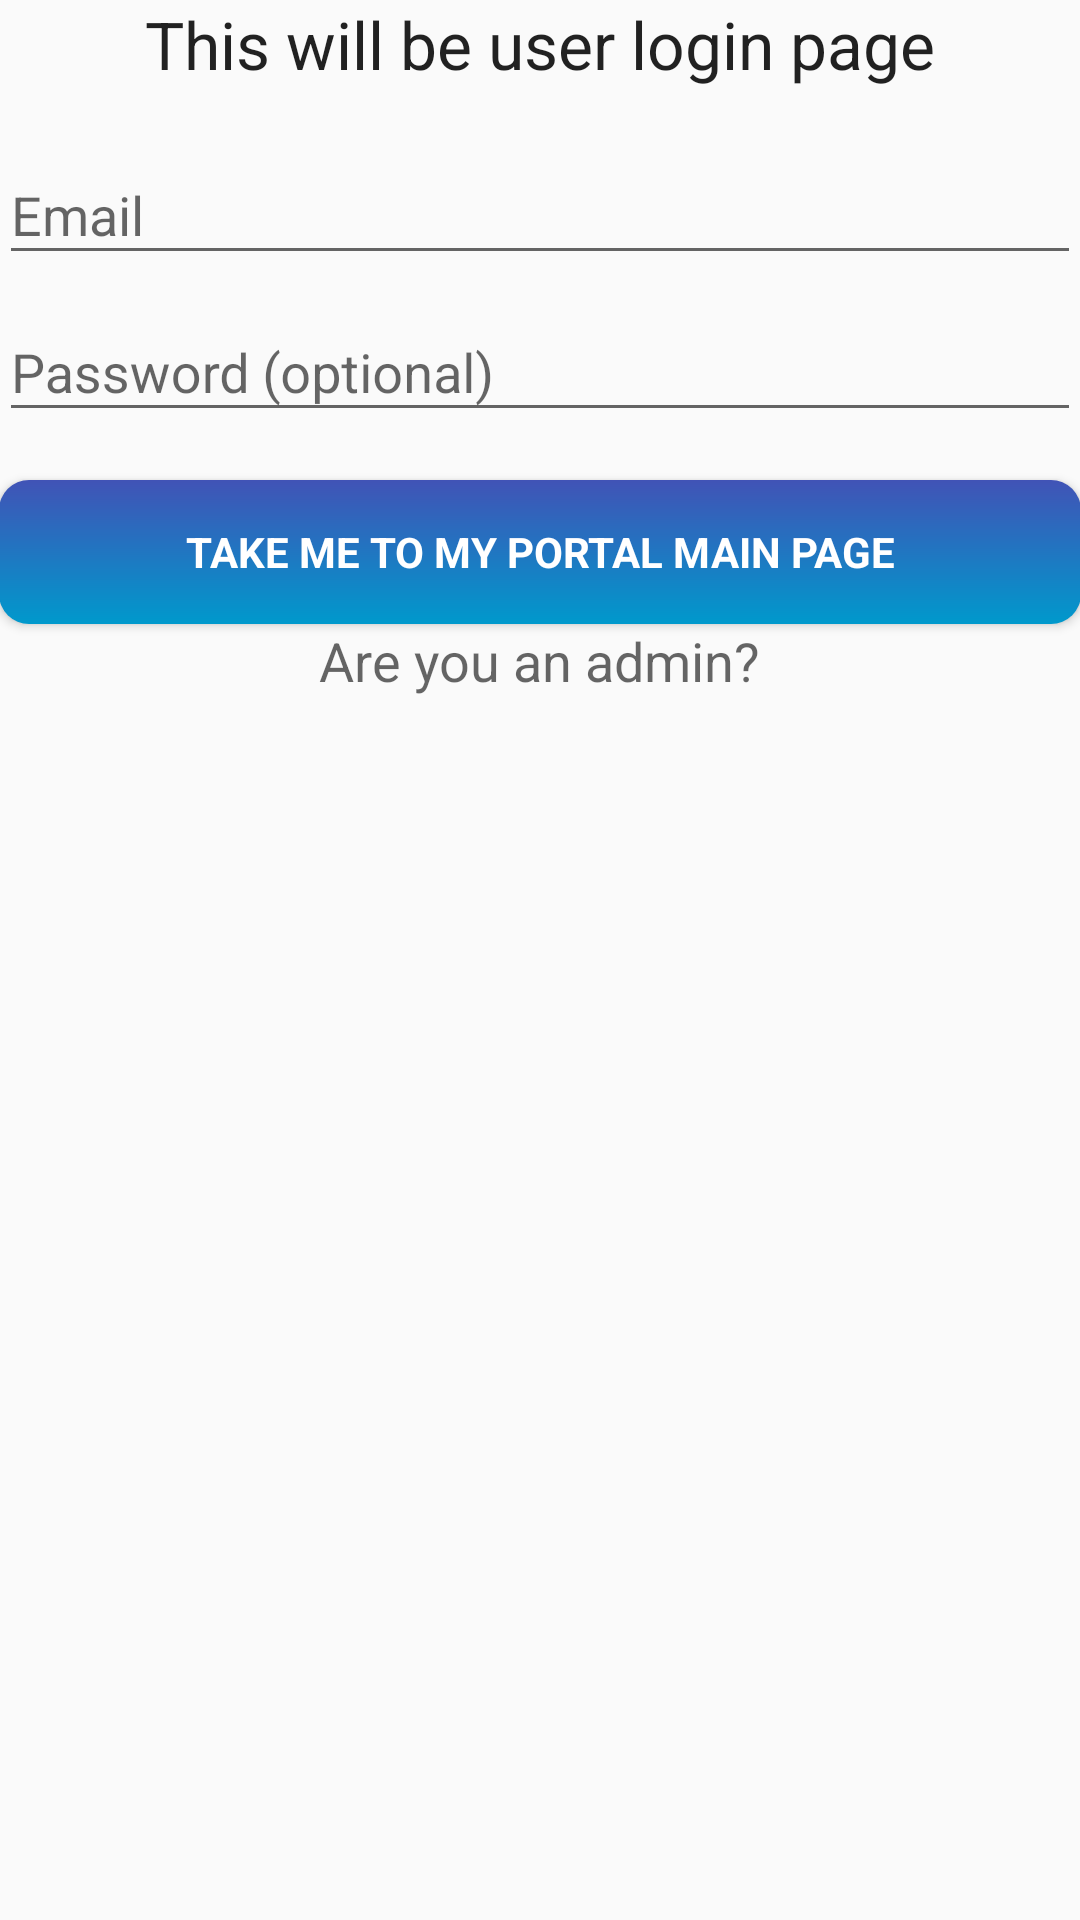

Reconstruct the res/layout file that produces this screen, plus the resources it refers to.
<!-- AndroidManifest.xml: application theme AppTheme -->
<!-- res/layout/activity_login.xml -->
<LinearLayout xmlns:android="http://schemas.android.com/apk/res/android"
    xmlns:tools="http://schemas.android.com/tools"
    android:layout_width="match_parent"
    android:layout_height="match_parent"
    android:gravity="center_horizontal"
    android:orientation="vertical"
    android:paddingBottom="@dimen/activity_vertical_margin"
    android:paddingLeft="@dimen/activity_horizontal_margin"
    android:paddingRight="@dimen/activity_horizontal_margin"
    android:paddingTop="@dimen/activity_vertical_margin"
    tools:context="edu.iit.arajago6hawk.krishnalunch.LoginActivity">

    
    <ProgressBar
        android:id="@+id/login_progress"
        style="?android:attr/progressBarStyleLarge"
        android:layout_width="wrap_content"
        android:layout_height="wrap_content"
        android:layout_marginBottom="8dp"
        android:visibility="gone" />

    <TextView
        android:layout_width="wrap_content"
        android:layout_height="wrap_content"
        android:textAppearance="?android:attr/textAppearanceLarge"
        android:text="This will be user login page"
        android:id="@+id/textView5" />

    <Space
        android:layout_width="match_parent"
        android:layout_height="10dp" />

    <ScrollView
        android:id="@+id/login_form"
        android:layout_width="match_parent"
        android:layout_height="match_parent">

        <LinearLayout
            android:id="@+id/email_login_form"
            android:layout_width="match_parent"
            android:layout_height="wrap_content"
            android:orientation="vertical">

            <android.support.design.widget.TextInputLayout
                android:layout_width="match_parent"
                android:layout_height="wrap_content">

                <AutoCompleteTextView
                    android:id="@+id/email"
                    android:layout_width="match_parent"
                    android:layout_height="wrap_content"
                    android:hint="@string/prompt_email"
                    android:inputType="textEmailAddress"
                    android:maxLines="1"
                    android:singleLine="true" />

            </android.support.design.widget.TextInputLayout>

            <android.support.design.widget.TextInputLayout
                android:layout_width="match_parent"
                android:layout_height="wrap_content">

                <EditText
                    android:id="@+id/password"
                    android:layout_width="match_parent"
                    android:layout_height="wrap_content"
                    android:hint="@string/prompt_password"
                    android:imeActionId="@+id/login"
                    android:imeActionLabel="@string/action_sign_in_short"
                    android:imeOptions="actionUnspecified"
                    android:inputType="textPassword"
                    android:maxLines="1"
                    android:singleLine="true" />

            </android.support.design.widget.TextInputLayout>

            <Button
                android:id="@+id/email_sign_in_button"
                style="?android:textAppearanceSmall"
                android:layout_width="match_parent"
                android:layout_height="wrap_content"
                android:layout_marginTop="16dp"
                android:background="@drawable/buttonbg"
                android:textColor="#FFFFFF"
                android:text="@string/action_sign_in"
                android:textStyle="bold" />

            <TextView
                android:layout_width="wrap_content"
                android:layout_height="wrap_content"
                android:textAppearance="?android:attr/textAppearanceMedium"
                android:text="Are you an admin?"
                android:id="@+id/textView7"
                android:clickable="true"
                android:onClick="take_to_admin"
                android:layout_gravity="center_horizontal" />

        </LinearLayout>
    </ScrollView>
</LinearLayout>
<!-- resources referenced by this layout -->
<resources>
  <!-- drawable buttonbg (drawable) -->
  <shape xmlns:android="http://schemas.android.com/apk/res/android"
      android:shape="rectangle">
      <corners
          android:radius="0dp"
          android:topRightRadius="10dp"
          android:topLeftRadius="10dp"
          android:bottomLeftRadius="10dp"
          android:bottomRightRadius="10dp"/>
      <gradient
          android:startColor="#4153B6"
          android:endColor="#0099CC"
          android:type="linear"
          android:angle="270"/>
  </shape>
  <string name="action_sign_in">Take me to my portal main page</string>
  <string name="action_sign_in_short">Sign in</string>
  <string name="prompt_email">Email</string>
  <string name="prompt_password">Password (optional)</string>
  <style name="AppTheme" parent="Theme.AppCompat.Light.DarkActionBar">
          
          <item name="colorPrimary">@color/colorPrimary</item>
          <item name="colorPrimaryDark">@color/colorPrimaryDark</item>
          <item name="colorAccent">#0099CC</item>
      </style>
  <!-- not gathered from this repository: default colours our renderer supplied (Android Studio template values) -->
  <color name="colorPrimary">#FF6200EE</color>
  <color name="colorPrimaryDark">#FF3700B3</color>
</resources>
